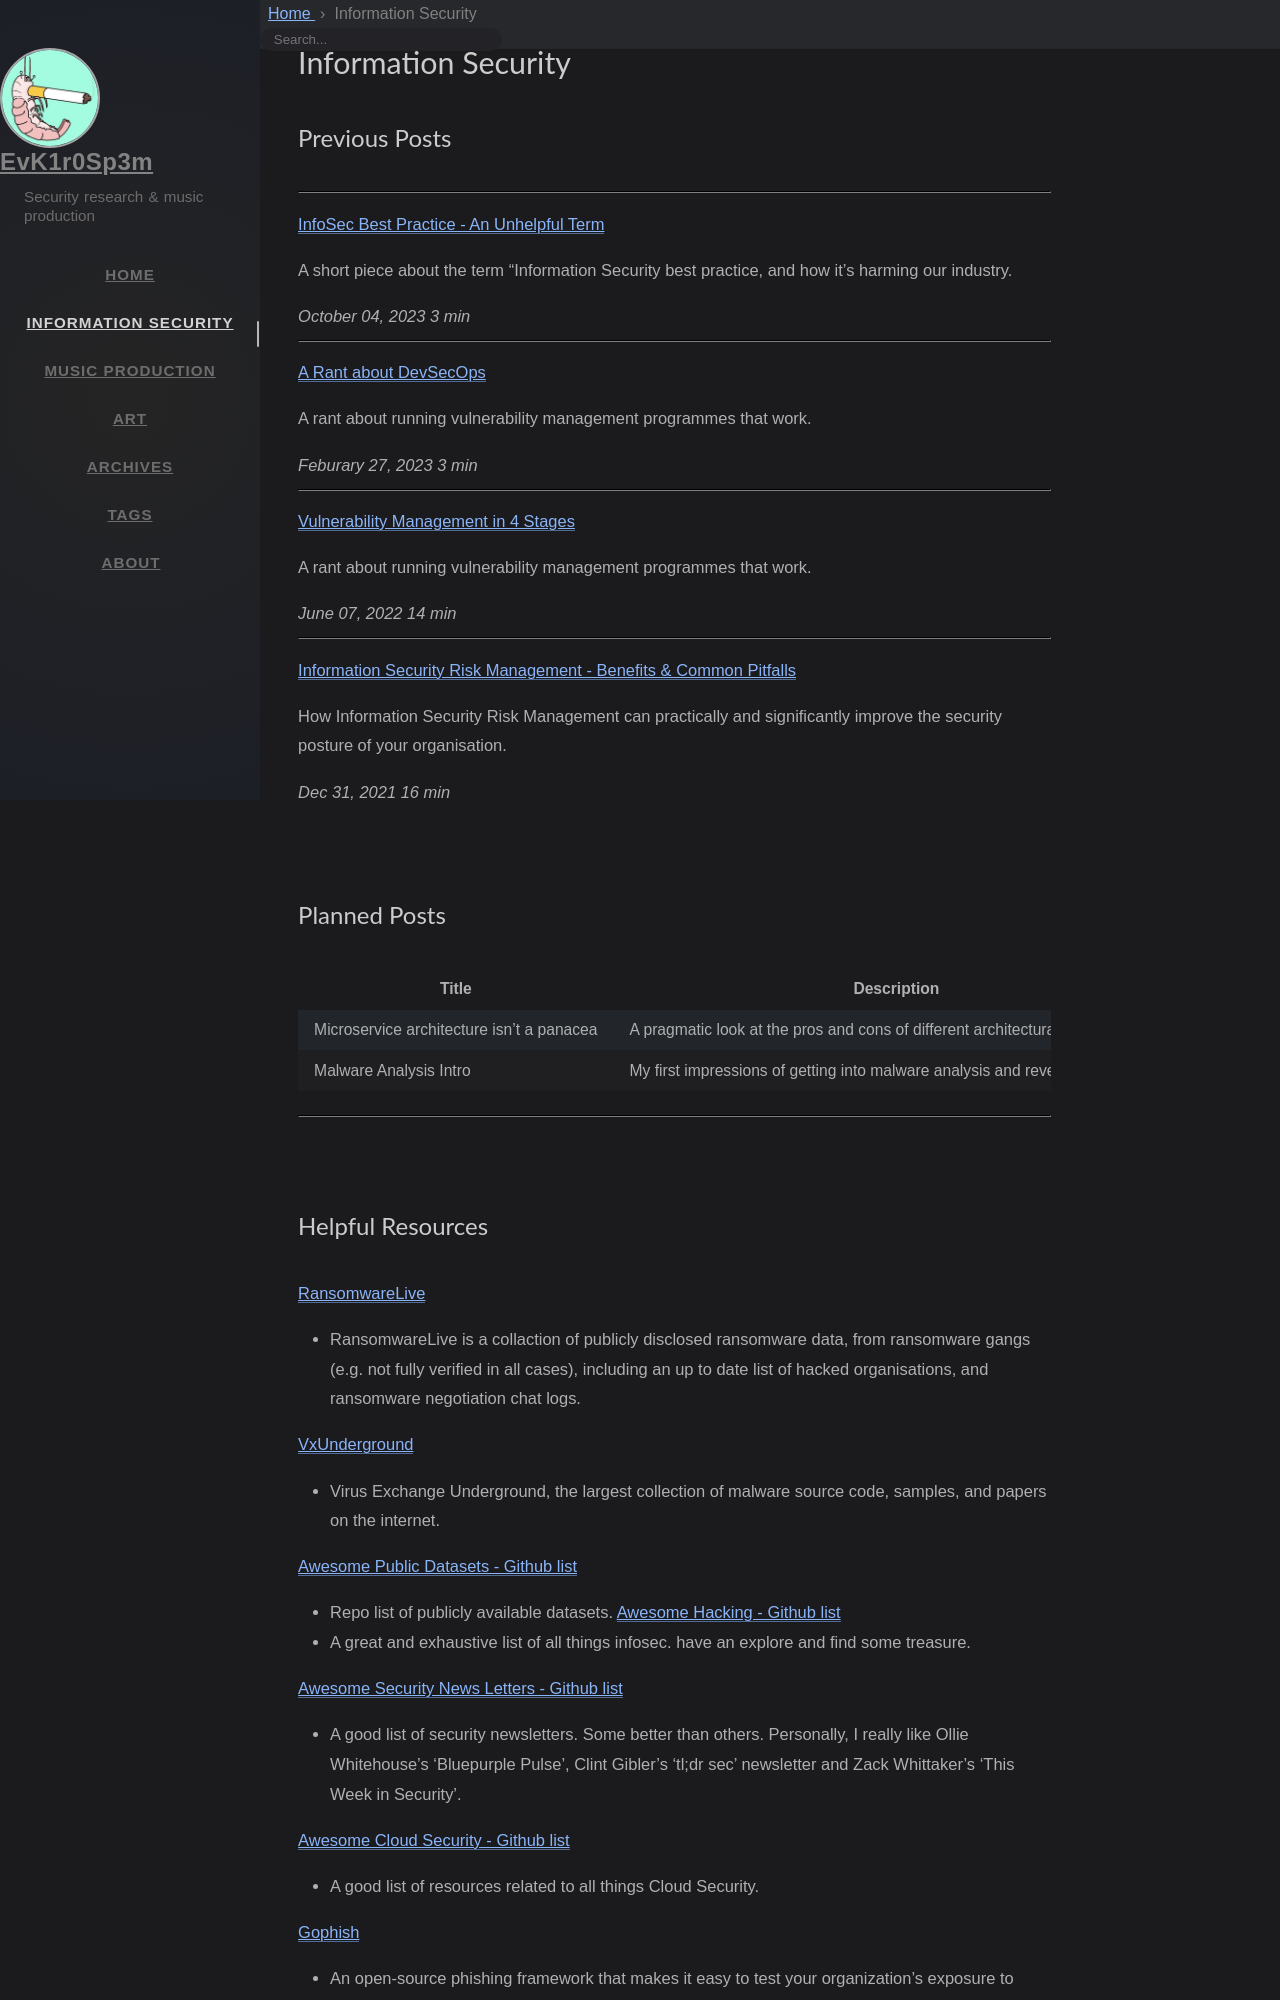

repository: ross-sec-audio/ross-sec-audio.github.io · page: InfoSec/index.html · generator: jekyll

---
title: Information Security
icon: fas fa-stream
order: 1
tags: [infoSec]
---

## Previous Posts

---

[InfoSec Best Practice - An Unhelpful Term](https://ross-sec-audio.github.io/posts/InfoSec-Best-Practice-An-Unhelpful-Term/ "InfoSec Best Practice - An Unhelpful Term")

A short piece about the term "Information Security best practice, and how it's harming our industry.

<div class="mr-auto">
    <i class="far fa-calendar fa-fw"></i>
    <em class="timeago" date="2023-10-04 00:00:00 +0000" data-toggle="tooltip" data-placement="bottom" title="Wed, Oct 04, 2023, 12:00 AM +0000">October 04, 2023</em>
    <i class="far fa-clock fa-fw"></i>
    <span class="readtime" data-toggle="tooltip" data-placement="bottom" title="1000 words">
        <em>3 min</em>
    </span>
</div>

___

[A Rant about DevSecOps](https://ross-sec-audio.github.io/posts/DevSecOPs-Rant/ "A Rant about DevSecOps")

A rant about running vulnerability management programmes that work.

<div class="mr-auto">
    <i class="far fa-calendar fa-fw"></i>
    <em class="timeago" date="2023-02-27 00:00:00 +0000" data-toggle="tooltip" data-placement="bottom" title="Mon, Feb 27, 2023, 12:00 AM +0000">Feburary 27, 2023</em>
    <i class="far fa-clock fa-fw"></i>
    <span class="readtime" data-toggle="tooltip" data-placement="bottom" title="1000 words">
        <em>3 min</em>
    </span>
</div>

___

[Vulnerability Management in 4 Stages](https://ross-sec-audio.github.io/posts/Vulnerability-Management-in-4-Stages/ "Vulnerability Management in 4 Stages")

A rant about running vulnerability management programmes that work.

<div class="mr-auto">
    <i class="far fa-calendar fa-fw"></i>
    <em class="timeago" date="2022-06-07 00:00:00 +0000" data-toggle="tooltip" data-placement="bottom" title="Tues, June 07, 2022, 12:00 AM +0000">June 07, 2022</em>
    <i class="far fa-clock fa-fw"></i>
    <span class="readtime" data-toggle="tooltip" data-placement="bottom" title="1000 words">
        <em>14 min</em>
    </span>
</div>

___

[Information Security Risk Management - Benefits & Common Pitfalls](https://ross-sec-audio.github.io/posts/Risk-Management-Explained/ "Information Security Risk Management - Benefits & Common Pitfalls")

How Information Security Risk Management can practically and significantly improve the security posture of your organisation.

<div class="mr-auto">
    <i class="far fa-calendar fa-fw"></i>
    <em class="timeago" date="2021-12-31 00:00:00 +0000" data-toggle="tooltip" data-placement="bottom" title="Fri, Dec 31, 2021, 12:00 AM +0000">Dec 31, 2021 </em>
    <i class="far fa-clock fa-fw"></i>
    <span class="readtime" data-toggle="tooltip" data-placement="bottom" title="1180 words">
        <em>16 min</em>
    </span>
</div>
<br>

## Planned Posts

| Title | Description |
| ------ | ----------- |
| Microservice architecture isn't a panacea | A pragmatic look at the pros and cons of different architectural patterns |
| Malware Analysis Intro | My first impressions of getting into malware analysis and reverse engineering |

---
<br>
